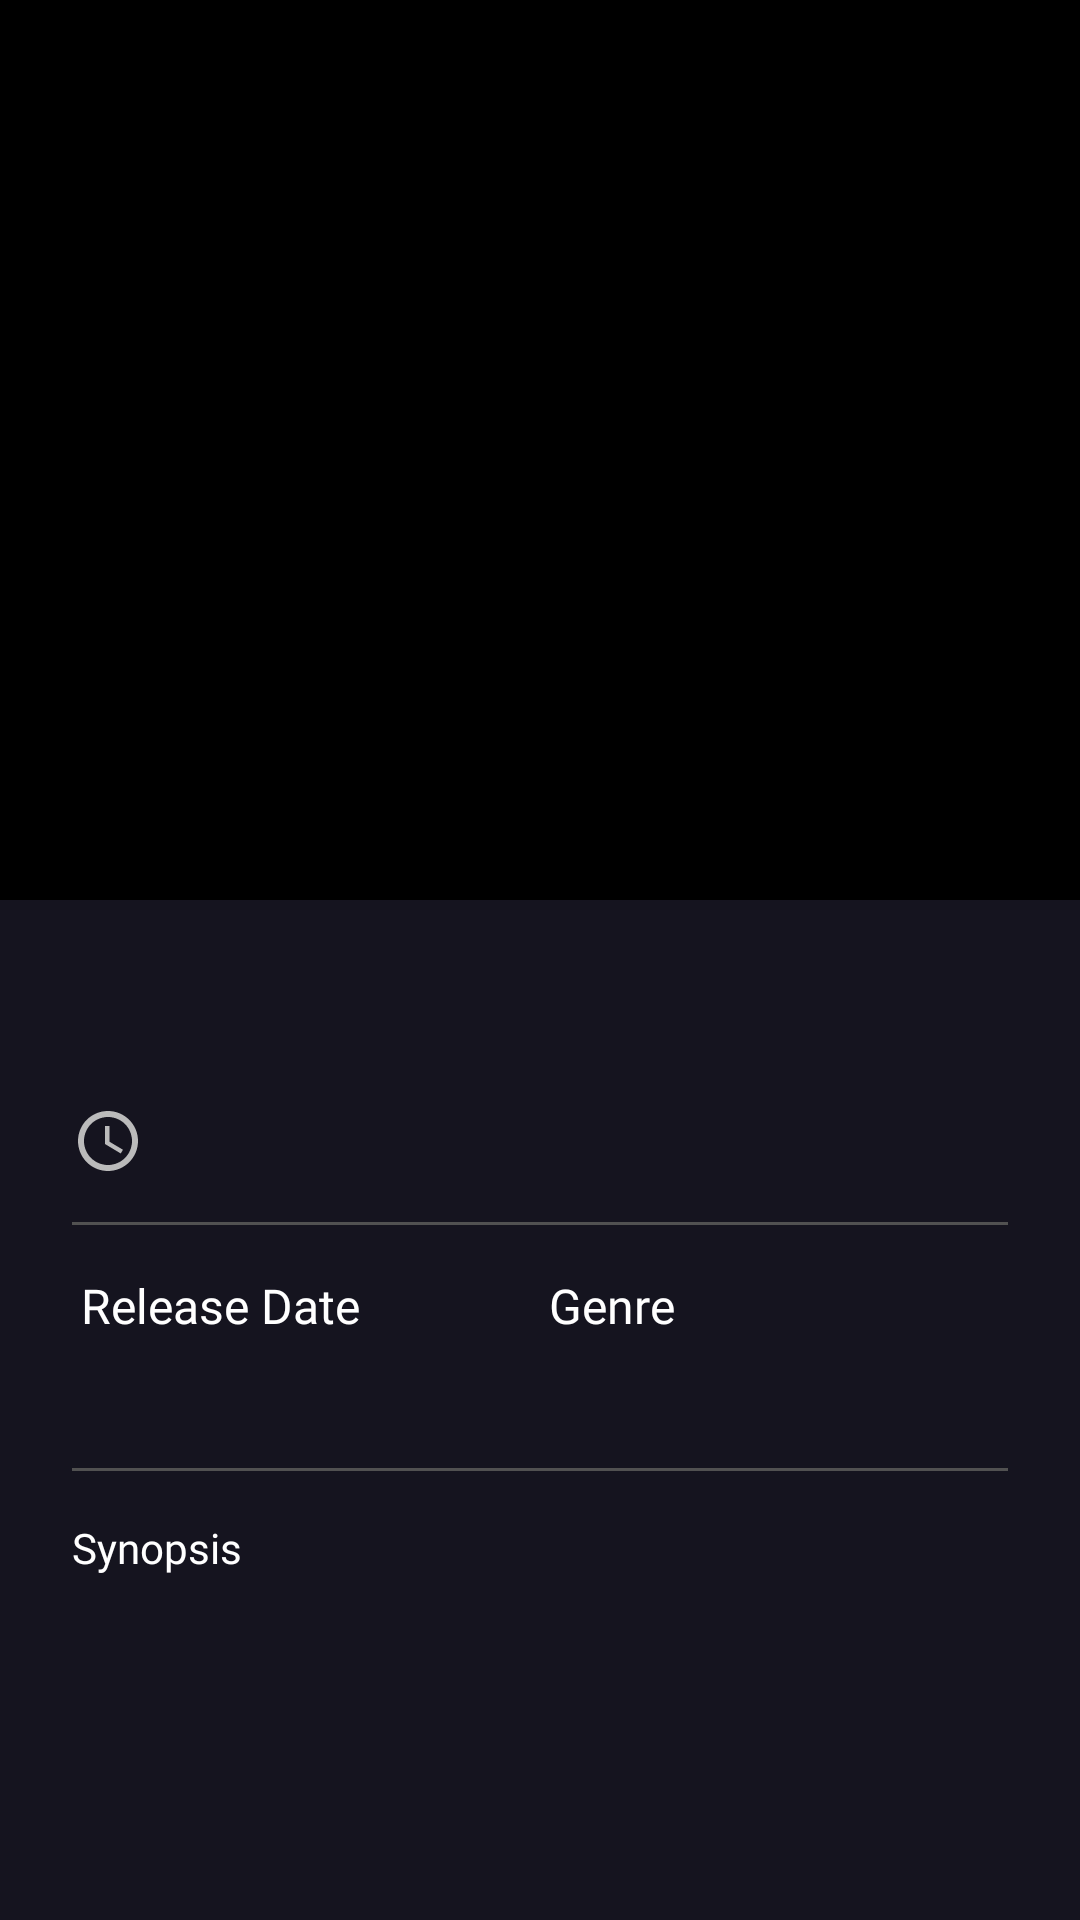

Here is an Android app screen rendered from its layout file. Give the layout XML and the strings, colors and styles it references.
<!-- AndroidManifest.xml: application theme Theme.MovieCatalogue -->
<!-- res/layout/activity_detail.xml -->
<?xml version="1.0" encoding="utf-8"?>
<androidx.coordinatorlayout.widget.CoordinatorLayout
    xmlns:android="http://schemas.android.com/apk/res/android"
    xmlns:app="http://schemas.android.com/apk/res-auto"
    xmlns:tools="http://schemas.android.com/tools"
    android:layout_width="match_parent"
    android:layout_height="match_parent"
    android:fitsSystemWindows="true"
    tools:context=".ui.detail.DetailActivity">

    <com.google.android.material.appbar.AppBarLayout
        android:layout_width="match_parent"
        android:layout_height="300dp"
        android:fitsSystemWindows="true">

        <com.google.android.material.appbar.CollapsingToolbarLayout
            android:id="@+id/collapsingLayout"
            android:layout_width="match_parent"
            android:layout_height="match_parent"
            android:background="@color/black"
            android:fitsSystemWindows="true"
            app:collapsedTitleGravity="center_vertical"
            app:collapsedTitleTextAppearance="@font/latto_regular"
            app:contentScrim="@color/colorPrimary"
            app:layout_scrollFlags="scroll|exitUntilCollapsed"
            app:title="Detail Movie">



            <ImageView
                android:id="@+id/imagePreview"
                android:layout_width="match_parent"
                android:layout_height="match_parent"
                android:fitsSystemWindows="true"
                android:scaleType="centerCrop"
                app:layout_collapseMode="parallax"
                android:contentDescription="@string/imagepreview" />
            <ProgressBar
                android:id="@+id/loadingImage"
                android:layout_width="wrap_content"
                android:layout_height="wrap_content"
                android:layout_gravity="center"
                android:visibility="gone"
                />

            <androidx.appcompat.widget.Toolbar
                android:layout_width="match_parent"
                android:layout_height="?attr/actionBarSize"
                app:layout_collapseMode="pin">

                <ImageView
                    android:id="@+id/imgBackDetail"
                    android:layout_width="wrap_content"
                    android:layout_height="wrap_content"
                    android:src="@drawable/ic_baseline_arrow_back_24"
                    android:contentDescription="@string/imagepreview" />

            </androidx.appcompat.widget.Toolbar>

        </com.google.android.material.appbar.CollapsingToolbarLayout>

    </com.google.android.material.appbar.AppBarLayout>

    <androidx.core.widget.NestedScrollView
        android:layout_width="match_parent"
        android:layout_height="match_parent"
        android:background="@color/colorPrimary"
        android:scrollbars="none"
        app:layout_behavior="@string/appbar_scrolling_view_behavior">

        <RelativeLayout
            android:layout_width="match_parent"
            android:layout_height="match_parent"
            >
            <ProgressBar
                android:id="@+id/loadingContent"
                android:layout_width="wrap_content"
                android:layout_height="wrap_content"
                android:layout_centerInParent="true"
                android:visibility="gone"
                />

            <LinearLayout
                android:id="@+id/layoutContent"
                android:layout_width="match_parent"
                android:layout_height="match_parent"
                android:orientation="vertical"
                android:paddingStart="24dp"
                android:paddingEnd="24dp">

                <TextView
                    android:id="@+id/tvTitle"
                    android:layout_width="match_parent"
                    android:layout_height="wrap_content"
                    android:layout_marginTop="24dp"
                    android:fontFamily="@font/latto_bold"
                    android:textColor="@color/white"
                    android:textSize="24sp"
                    tools:text="Star Wars: The Last Jedi" />

                <LinearLayout
                    android:layout_width="match_parent"
                    android:layout_height="wrap_content"
                    android:layout_marginTop="12dp"
                    android:baselineAligned="false"
                    android:orientation="horizontal"
                    android:weightSum="2">

                    <LinearLayout
                        android:layout_width="0dp"
                        android:layout_height="match_parent"
                        android:layout_weight="1"
                        android:gravity="center_vertical"
                        android:orientation="horizontal"
                        tools:ignore="UseCompoundDrawables">

                        <ImageView
                            android:layout_width="wrap_content"
                            android:layout_height="wrap_content"
                            android:contentDescription="@string/imagetime"
                            android:src="@drawable/ic_time" />

                        <TextView
                            android:id="@+id/tvTime"
                            android:layout_width="match_parent"
                            android:layout_height="wrap_content"
                            android:layout_marginStart="3dp"
                            android:fontFamily="@font/latto_regular"
                            android:textColor="@color/textGrey"
                            android:textSize="12sp"
                            tools:text="150 minutes" />
                    </LinearLayout>

                    <LinearLayout
                        android:layout_width="0dp"
                        android:layout_height="match_parent"
                        android:layout_weight="1"
                        android:gravity="center_vertical"
                        android:orientation="horizontal"
                        tools:ignore="UseCompoundDrawables">

                        <ImageView
                            android:layout_width="wrap_content"
                            android:layout_height="wrap_content"
                            android:contentDescription="@string/imagestar"
                            android:src="@drawable/ic_star" />

                        <TextView
                            android:id="@+id/tvStar"
                            android:layout_width="match_parent"
                            android:layout_height="wrap_content"
                            android:layout_marginStart="3dp"
                            android:fontFamily="@font/latto_regular"
                            android:textColor="@color/textGrey"
                            android:textSize="12sp"
                            tools:text="7.0 ( IMD )" />
                    </LinearLayout>

                </LinearLayout>

                <View
                    android:layout_width="match_parent"
                    android:layout_height="1dp"
                    android:layout_marginTop="15dp"
                    android:background="@color/colorGaris" />

                <LinearLayout
                    android:layout_width="match_parent"
                    android:layout_height="wrap_content"
                    android:layout_marginTop="16dp"
                    android:gravity="center_vertical"
                    android:orientation="horizontal"
                    android:weightSum="2">

                    <TextView
                        android:layout_width="0dp"
                        android:layout_height="wrap_content"
                        android:layout_marginStart="3dp"
                        android:layout_weight="1"
                        android:fontFamily="@font/latto_regular"
                        android:text="@string/release_date"
                        android:textColor="@color/white"
                        android:textSize="16sp" />

                    <TextView
                        android:layout_width="0dp"
                        android:layout_height="wrap_content"
                        android:layout_marginStart="3dp"
                        android:layout_weight="1"
                        android:fontFamily="@font/latto_regular"
                        android:text="@string/genre"
                        android:textColor="@color/white"
                        android:textSize="16sp" />
                </LinearLayout>

                <LinearLayout
                    android:layout_width="match_parent"
                    android:layout_height="wrap_content"
                    android:layout_marginTop="12dp"
                    android:gravity="center_vertical"
                    android:orientation="horizontal"
                    android:weightSum="2">

                    <TextView
                        android:id="@+id/tvDate"
                        android:layout_width="0dp"
                        android:layout_height="wrap_content"
                        android:layout_marginStart="3dp"
                        android:layout_weight="1"
                        android:fontFamily="@font/latto_regular"
                        android:textColor="@color/textGrey"
                        android:textSize="12sp"
                        tools:text="December 9, 2017" />

                    <LinearLayout
                        android:layout_width="0dp"
                        android:layout_height="match_parent"
                        android:layout_weight="1"
                        android:gravity="center_vertical"
                        android:orientation="horizontal">

                        <TextView
                            android:id="@+id/tvGenre"
                            android:layout_width="match_parent"
                            android:layout_height="wrap_content"
                            android:layout_marginStart="3dp"
                            android:fontFamily="@font/latto_regular"
                            android:textColor="@color/textGrey"
                            android:textSize="12sp"
                            tools:text="Action" />
                    </LinearLayout>

                </LinearLayout>

                <View
                    android:layout_width="match_parent"
                    android:layout_height="1dp"
                    android:layout_marginTop="15dp"
                    android:background="@color/colorGaris" />

                <TextView
                    android:layout_width="match_parent"
                    android:layout_height="wrap_content"
                    android:layout_marginTop="16dp"
                    android:fontFamily="@font/latto_regular"
                    android:text="@string/synopsis"
                    android:textColor="@color/white" />

                <TextView
                    android:id="@+id/tvSinopsis"
                    android:layout_width="match_parent"
                    android:layout_height="wrap_content"
                    android:layout_marginTop="12dp"
                    android:fontFamily="@font/latto_light"
                    android:textColor="@color/textGrey"
                    tools:text="Lorem Ipsum is simply dummied text of the printing and typesetting industry. Lorem Ipsum has been the industry's standard dummy text ever since the 1500s when an unknown printer took a galley of type and scrambled it to make a type specimen book" />

            </LinearLayout>
        </RelativeLayout>



    </androidx.core.widget.NestedScrollView>

</androidx.coordinatorlayout.widget.CoordinatorLayout>
<!-- resources referenced by this layout -->
<resources>
  <color name="black">#FF000000</color>
  <color name="colorGaris">#515151</color>
  <color name="colorPrimary">#15141F</color>
  <color name="textGrey">#BCBCBC</color>
  <color name="white">#FFFFFFFF</color>
  <!-- drawable ic_time (drawable) -->
  <vector android:height="24dp" android:tint="#BBBBBB"
      android:viewportHeight="24" android:viewportWidth="24"
      android:width="24dp" xmlns:android="http://schemas.android.com/apk/res/android">
      <path android:fillColor="@android:color/white" android:pathData="M11.99,2C6.47,2 2,6.48 2,12s4.47,10 9.99,10C17.52,22 22,17.52 22,12S17.52,2 11.99,2zM12,20c-4.42,0 -8,-3.58 -8,-8s3.58,-8 8,-8 8,3.58 8,8 -3.58,8 -8,8z"/>
      <path android:fillColor="@android:color/white" android:pathData="M12.5,7H11v6l5.25,3.15 0.75,-1.23 -4.5,-2.67z"/>
  </vector>
  <string name="genre">Genre</string>
  <string name="imagepreview">imagePreview</string>
  <string name="imagestar">imageStar</string>
  <string name="imagetime">imageTime</string>
  <string name="release_date">Release Date</string>
  <string name="synopsis">Synopsis</string>
  <style name="Theme.MovieCatalogue" parent="Theme.MaterialComponents.DayNight.DarkActionBar">
          
          <item name="colorPrimary">@color/purple_500</item>
          <item name="colorPrimaryVariant">@color/purple_700</item>
          <item name="colorOnPrimary">@color/white</item>
          
          <item name="colorSecondary">@color/teal_200</item>
          <item name="colorSecondaryVariant">@color/teal_700</item>
          <item name="colorOnSecondary">@color/black</item>
          
          <item name="android:statusBarColor" tools:targetApi="l">@color/colorPrimary</item>
          
          <item name="windowActionBar">false</item>
          <item name="windowNoTitle">true</item>
      </style>
  <color name="purple_500">#FF6200EE</color>
  <color name="purple_700">#FF3700B3</color>
  <color name="teal_200">#FF03DAC5</color>
  <color name="teal_700">#FF018786</color>
</resources>
